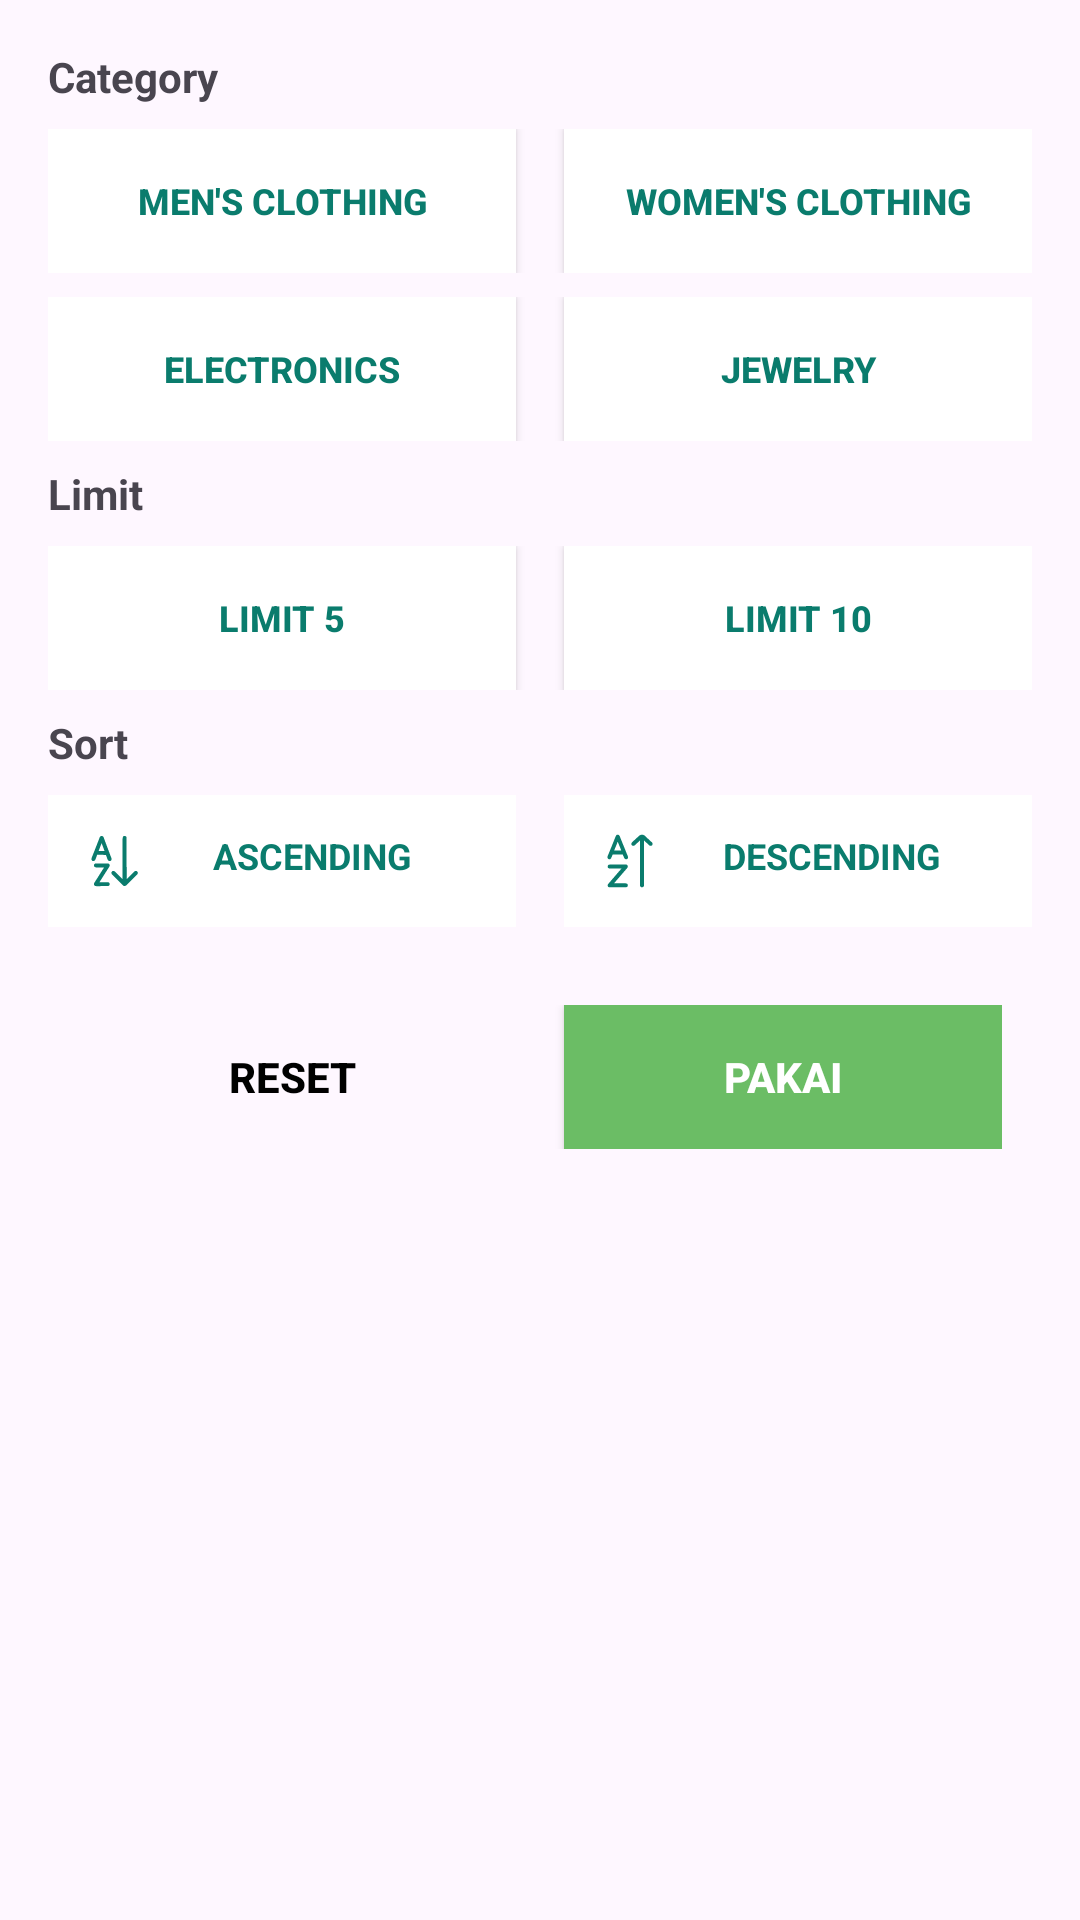

Reconstruct the res/layout file that produces this screen, plus the resources it refers to.
<!-- AndroidManifest.xml: application theme Theme.Homepageapp -->
<!-- res/layout/fragment_filter.xml -->
<?xml version="1.0" encoding="utf-8"?>
<androidx.constraintlayout.widget.ConstraintLayout xmlns:android="http://schemas.android.com/apk/res/android"
    xmlns:app="http://schemas.android.com/apk/res-auto"
    xmlns:tools="http://schemas.android.com/tools"
    android:layout_width="match_parent"
    android:layout_height="wrap_content"
    android:padding="16dp">

    
    <TextView
        android:id="@+id/tv_category"
        android:layout_width="wrap_content"
        android:layout_height="wrap_content"
        android:text="Category"
        android:textStyle="bold"
        app:layout_constraintStart_toStartOf="parent"
        app:layout_constraintTop_toTopOf="parent" />

    <androidx.constraintlayout.widget.ConstraintLayout
        android:id="@+id/layout_category"
        android:layout_width="0dp"
        android:layout_height="wrap_content"
        android:layout_marginTop="8dp"

        app:layout_constraintEnd_toEndOf="parent"
        app:layout_constraintStart_toStartOf="parent"
        app:layout_constraintTop_toBottomOf="@id/tv_category">

        
        <LinearLayout
            android:id="@+id/linearLayout"
            android:layout_width="match_parent"
            android:layout_height="wrap_content"
            android:gravity="center"
            android:orientation="horizontal"
            app:layout_constraintEnd_toEndOf="parent"
            app:layout_constraintStart_toStartOf="parent"
            app:layout_constraintTop_toTopOf="parent">

            
            <Button
                android:id="@+id/btn_men_clothing"
                android:layout_width="0dp"
                android:layout_height="wrap_content"
                android:layout_marginEnd="8dp"
                android:layout_weight="1"
                android:background="@color/white"
                android:text="Men's Clothing"
                android:textAllCaps="true"
                android:textColor="@color/teal_green"
                android:textSize="12sp"
                android:textStyle="bold"
                app:backgroundTint="@null" />

            
            <Button
                android:id="@+id/btn_women_clothing"
                android:layout_width="0dp"
                android:layout_height="wrap_content"
                android:layout_marginStart="8dp"
                android:layout_weight="1"
                android:background="@color/white"
                android:text="Women's Clothing"
                android:textAllCaps="true"
                android:textColor="@color/teal_green"
                android:textSize="12sp"
                android:textStyle="bold"
                app:backgroundTint="@null" />
        </LinearLayout>


        
        <LinearLayout
            android:layout_width="match_parent"
            android:layout_height="wrap_content"
            android:layout_marginTop="8dp"
            android:gravity="center"
            android:orientation="horizontal"
            app:layout_constraintEnd_toEndOf="parent"
            app:layout_constraintStart_toStartOf="parent"
            app:layout_constraintTop_toBottomOf="@+id/linearLayout">

            
            <Button
                android:id="@+id/btn_eletronics"
                android:layout_width="0dp"
                android:layout_height="wrap_content"
                android:layout_marginEnd="8dp"
                android:layout_weight="1"
                android:background="@color/white"
                android:text="Electronics"
                android:textAllCaps="true"
                android:textColor="@color/teal_green"
                android:textSize="12sp"
                android:textStyle="bold"
                app:backgroundTint="@null" />

            
            <Button
                android:id="@+id/btn_jewelery"
                android:layout_width="0dp"
                android:layout_height="wrap_content"
                android:layout_marginStart="8dp"
                android:layout_weight="1"
                android:background="@color/white"
                android:text="Jewelry"
                android:textAllCaps="true"
                android:textColor="@color/teal_green"
                android:textSize="12sp"
                android:textStyle="bold"
                app:backgroundTint="@null" />
        </LinearLayout>


    </androidx.constraintlayout.widget.ConstraintLayout>

    <TextView
        android:id="@+id/tv_limit"
        android:layout_width="wrap_content"
        android:layout_height="wrap_content"
        android:layout_marginTop="8dp"
        android:text="Limit"
        android:textStyle="bold"
        app:layout_constraintStart_toStartOf="parent"
        app:layout_constraintTop_toBottomOf="@+id/layout_category" />

    <LinearLayout
        android:id="@id/layout_limit"
        android:layout_width="match_parent"
        android:layout_height="wrap_content"
        android:layout_marginTop="8dp"
        android:gravity="center"
        android:orientation="horizontal"
        app:layout_constraintTop_toBottomOf="@+id/tv_limit"
        tools:layout_editor_absoluteX="16dp">

        
        <Button
            android:id="@+id/btn_limit_5"
            android:layout_width="0dp"
            android:layout_height="wrap_content"
            android:layout_marginEnd="8dp"
            android:layout_weight="1"
            android:background="@color/white"
            android:text="Limit 5"
            android:textAllCaps="true"
            android:textColor="@color/teal_green"
            android:textSize="12sp"
            android:textStyle="bold"
            app:backgroundTint="@null" />

        
        <Button
            android:id="@+id/btn_limit_10"
            android:layout_width="0dp"
            android:layout_height="wrap_content"
            android:layout_marginStart="8dp"
            android:layout_weight="1"
            android:background="@color/white"
            android:text="Limit 10"
            android:textAllCaps="true"
            android:textColor="@color/teal_green"
            android:textSize="12sp"
            android:textStyle="bold"
            app:backgroundTint="@null" />
    </LinearLayout>


    <TextView
        android:id="@+id/tv_sort"
        android:layout_width="wrap_content"
        android:layout_height="wrap_content"
        android:layout_marginTop="8dp"
        android:text="Sort"
        android:textStyle="bold"
        app:layout_constraintStart_toStartOf="parent"
        app:layout_constraintTop_toBottomOf="@+id/layout_limit" />

    <LinearLayout
        android:id="@+id/layout_sort"
        android:layout_width="match_parent"
        android:layout_height="wrap_content"
        android:layout_marginTop="8dp"
        android:gravity="center"
        android:orientation="horizontal"
        app:layout_constraintTop_toBottomOf="@+id/tv_sort"
        tools:layout_editor_absoluteX="16dp">

        
        <TextView
            android:id="@+id/btn_ascending"
            android:layout_width="0dp"
            android:layout_height="wrap_content"
            android:layout_marginEnd="8dp"
            android:layout_weight="1"
            android:background="@color/white"
            android:drawableStart="@drawable/ic_ascending"

            android:padding="12dp"
            android:text="Ascending"
            android:textAlignment="center"
            android:textAllCaps="true"
            android:textColor="@color/teal_green"
            android:textSize="12sp"
            android:textStyle="bold"
            app:backgroundTint="@null" />

        
        <TextView
            android:id="@+id/btn_descending"
            android:layout_width="0dp"
            android:layout_height="wrap_content"
            android:layout_marginStart="8dp"
            android:layout_weight="1"
            android:background="@color/white"
            android:drawableStart="@drawable/ic_descending"
            android:drawablePadding="3dp"
            android:padding="12dp"
            android:text="Descending"
            android:textAlignment="center"
            android:textAllCaps="true"
            android:textColor="@color/teal_green"
            android:textSize="12sp"
            android:textStyle="bold"
            app:backgroundTint="@null" />

    </LinearLayout>


    

    <LinearLayout
        android:layout_width="0dp"
        android:layout_height="wrap_content"
        android:layout_marginTop="16dp"
        android:orientation="horizontal"
        android:padding="10dp"
        android:background="@drawable/background_non_stroke_green"
        app:layout_constraintEnd_toEndOf="parent"
        app:layout_constraintStart_toStartOf="parent"
        app:layout_constraintTop_toBottomOf="@+id/layout_sort">


        <Button
            android:id="@+id/btn_reset_filter"
            android:layout_width="wrap_content"
            android:layout_height="wrap_content"
            android:layout_marginEnd="8dp"
            android:layout_weight="1"

            android:background="@drawable/background_square_corners"
            android:text="Reset "
            android:textColor="@color/black"
            android:textStyle="bold"
            app:backgroundTint="@null">

        </Button>

        <Button
            android:id="@+id/btnApply"
            android:layout_width="wrap_content"
            android:layout_height="wrap_content"
            android:layout_marginStart="8dp"
            android:layout_weight="1"
            android:background="@color/green"
            android:text="Pakai"
            android:textColor="@android:color/white"
            android:textStyle="bold"
            app:backgroundTint="@null" />

    </LinearLayout>

</androidx.constraintlayout.widget.ConstraintLayout>
<!-- resources referenced by this layout -->
<resources>
  <color name="black">#FF000000</color>
  <color name="green">#6BBD65</color>
  <color name="teal_green">#0A7C6D</color>
  <color name="white">#FFFFFFFF</color>
  <!-- drawable ic_ascending: vector/xml drawable (drawable, 8637 chars, omitted) -->
  <!-- drawable ic_descending: vector/xml drawable (drawable, 8067 chars, omitted) -->
  <style name="Theme.Homepageapp" parent="Base.Theme.Homepageapp" />
  <style name="Base.Theme.Homepageapp" parent="Theme.Material3.DayNight.NoActionBar">
          
          
          <item name="android:statusBarColor">@color/green</item>
      </style>
</resources>
